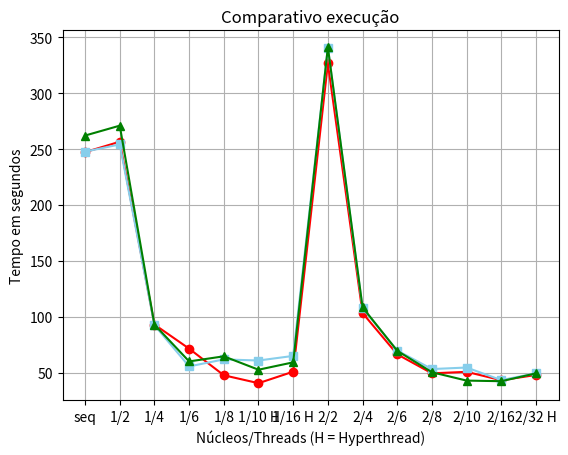

Here is the Python script that generated this plot:
import matplotlib.pyplot as plt

# Dados
x = ['seq',
'1/2',
'1/4',
'1/6',
'1/8',
'1/10 H',
'1/16 H',
'2/2',
'2/4',
'2/6',
'2/8',
'2/10',
'2/16',
'2/32 H']
y = [247.2680,
256.5948,
93.007152,
71.429429,
47.626222,
40.539512,
50.832475,
326.587672,
103.275395,
66.384870,
49.355554,
50.692451,
43.175392,
47.898888]

j =[
247.699066,
254.1905313,
92.386621,
55.545506,
61.818517,
60.825757,
64.945801,
340.681939,
107.591951,
69.740689,
53.175621,
54.555039,
43.281455,
49.399033]
w = [
262.113133,
270.961228,
92.922630,
60.014864,
64.585457,
52.592654,
59.191636,
341.172605,
108.400525,
69.526724,
50.348053,
42.858031,
42.315736,
49.339022]

# Criar o gráfico de linhas
plt.plot(x, y, marker='o', label='Rodrigo', color='red')
plt.plot(x, j, marker='s', label='Guilherme', color='skyblue')
plt.plot(x, w, marker='^', label='Pedro', color='green')

plt.xlabel('Núcleos/Threads (H = Hyperthread)')
plt.ylabel('Tempo em segundos')
plt.title('Comparativo execução')
plt.grid(True)
plt.show()


